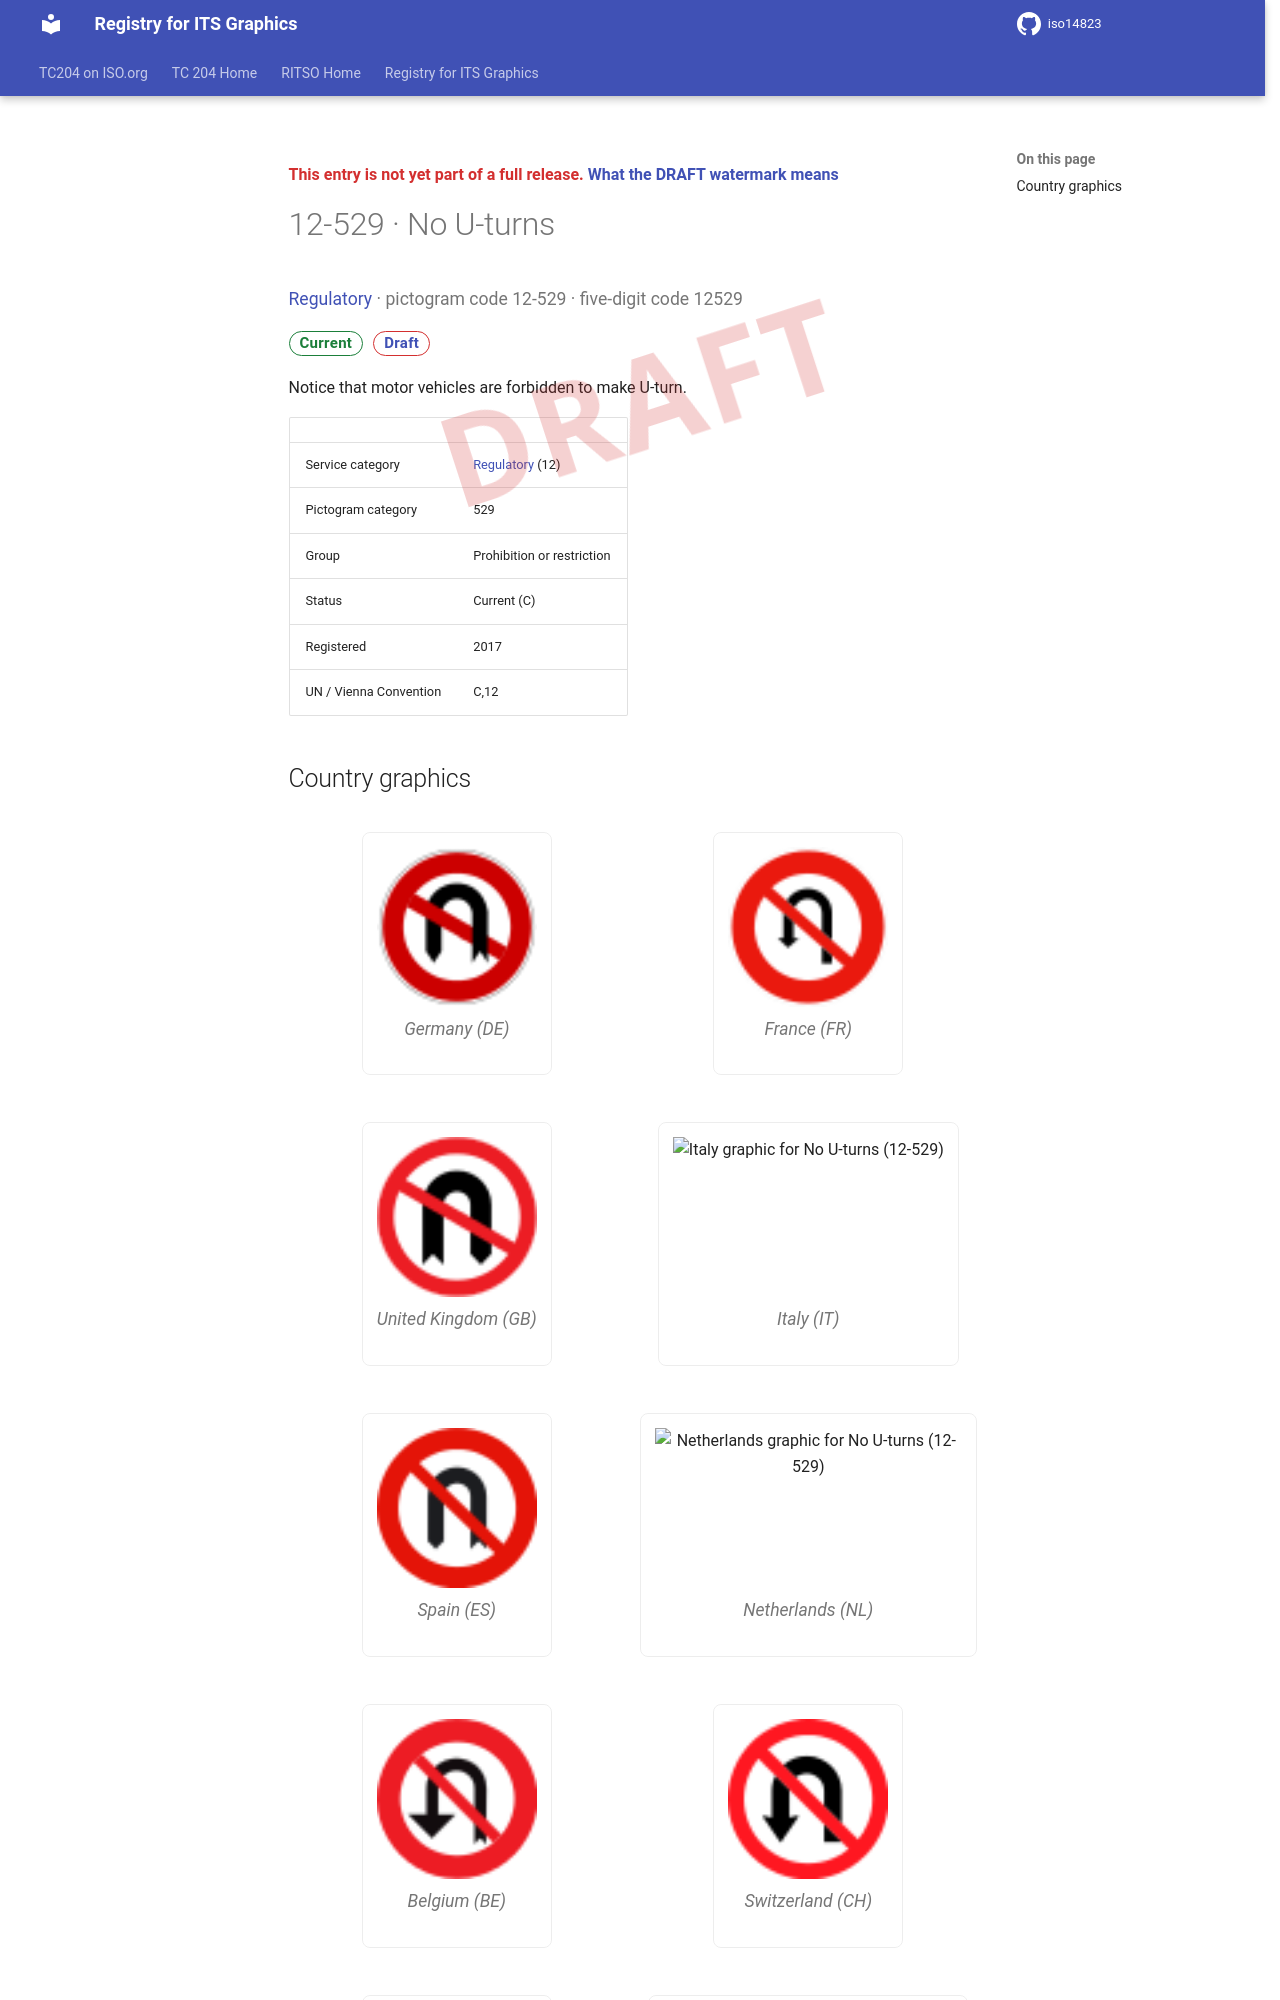

repository: k-vaughn/iso14823 · page: v0.1.0-alpha.1/signs/12-529/index.html · generator: mkdocs

<div class="draft4-watermark" aria-hidden="true"></div>

<p class="draft-note">This entry is not yet part of a full release. <a href="../#draft-watermark">What the DRAFT watermark means</a></p>

# 12-529 · No U-turns

<p class="sign-kicker"><a href="../categories/12/">Regulatory</a> · pictogram code 12-529 · five-digit code 12529</p>
<p class="sign-chips"><span class="chip chip-current">Current</span> <a class="chip chip-draft" href="../#draft-watermark">Draft</a></p>
<p>Notice that motor vehicles are forbidden to make U-turn.</p>
| | |
| --- | --- |
| Service category | <a href="../categories/12/">Regulatory</a> (12) |
| Pictogram category | 529 |
| Group | Prohibition or restriction |
| Status | Current (C) |
| Registered | 2017 |
| UN / Vienna Convention | C,12 |
